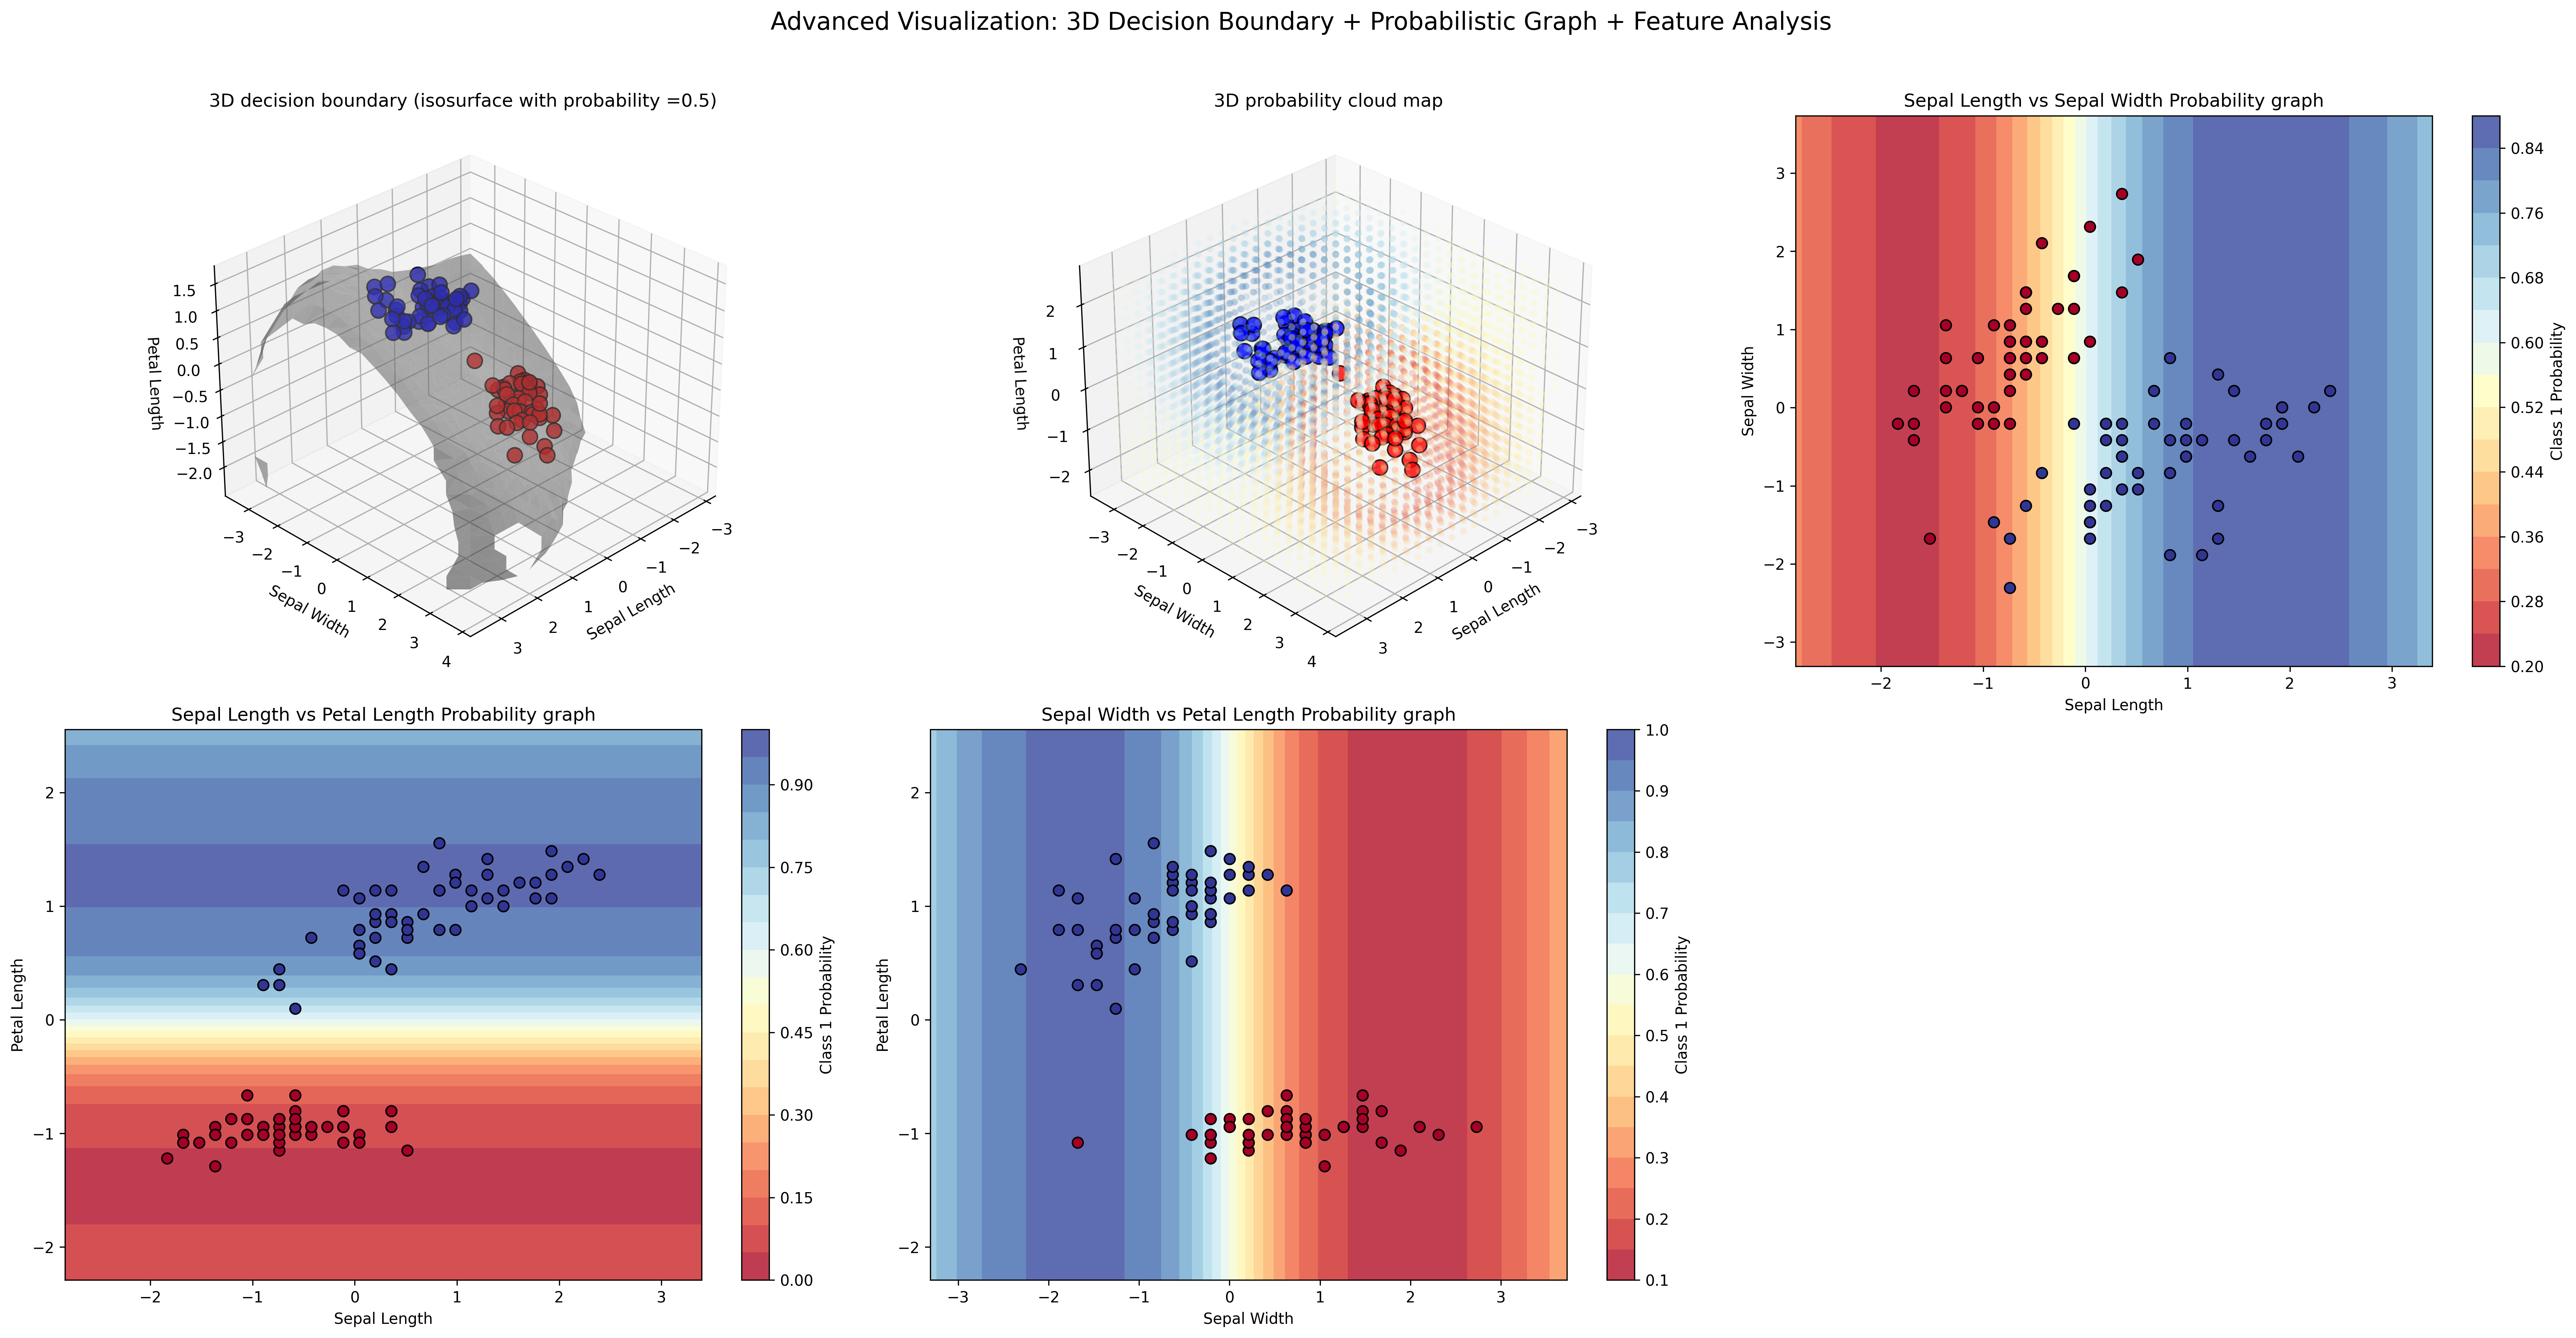

This chart was generated by the following Python code:
from skimage import measure
import numpy as np
import matplotlib.pyplot as plt
from mpl_toolkits.mplot3d import Axes3D
from sklearn.datasets import load_iris
from sklearn.model_selection import train_test_split, cross_val_score
from sklearn.preprocessing import StandardScaler
from sklearn.svm import SVC
from sklearn.ensemble import RandomForestClassifier
from sklearn.neural_network import MLPClassifier
import matplotlib.cm as cm

# 加载数据并选择两个类别和三个特征
iris = load_iris()
X = iris.data[iris.target != 2, :3]  # 移除第三类，选择前三个特征
y = iris.target[iris.target != 2]

# 标准化
scaler = StandardScaler()
X_scaled = scaler.fit_transform(X)

# 划分数据集
X_train, X_test, y_train, y_test = train_test_split(
    X_scaled, y, test_size=0.3, random_state=42
)

# 尝试多种分类器
classifiers = {
    'SVM (RBF)': SVC(kernel='rbf', C=1.0, probability=True),
    'Random Forest': RandomForestClassifier(n_estimators=100, random_state=42),
    'Neural Network': MLPClassifier(hidden_layer_sizes=(10, 5), max_iter=1000, random_state=42)
}

# 评估分类器性能
print("=== 分类器性能比较 ===")
for name, clf in classifiers.items():
    scores = cross_val_score(clf, X_scaled, y, cv=5)
    print(f"{name}: 交叉验证准确率 = {scores.mean():.4f} (±{scores.std():.4f})")

# 使用最佳分类器（这里选择SVM）
best_clf = SVC(kernel='rbf', C=1.0, probability=True)
best_clf.fit(X_train, y_train)

# 创建高级可视化图形
fig = plt.figure(figsize=(24, 12))

# 1. 3D决策边界与概率图结合
ax1 = fig.add_subplot(231, projection='3d')

# 创建网格
grid_resolution = 20
x_min, x_max = X_scaled[:, 0].min() - 1, X_scaled[:, 0].max() + 1
y_min, y_max = X_scaled[:, 1].min() - 1, X_scaled[:, 1].max() + 1
z_min, z_max = X_scaled[:, 2].min() - 1, X_scaled[:, 2].max() + 1

xx, yy, zz = np.meshgrid(np.linspace(x_min, x_max, grid_resolution),
                         np.linspace(y_min, y_max, grid_resolution),
                         np.linspace(z_min, z_max, grid_resolution))

X_grid = np.c_[xx.ravel(), yy.ravel(), zz.ravel()]
probabilities = best_clf.predict_proba(X_grid)[:, 1]
probabilities = probabilities.reshape(xx.shape)

# 绘制决策边界等值面（概率=0.5）

verts, faces, _, _ = measure.marching_cubes(
    probabilities, level=0.5, spacing=(1, 1, 1))
verts[:, 0] = verts[:, 0] * (x_max - x_min) / (grid_resolution - 1) + x_min
verts[:, 1] = verts[:, 1] * (y_max - y_min) / (grid_resolution - 1) + y_min
verts[:, 2] = verts[:, 2] * (z_max - z_min) / (grid_resolution - 1) + z_min

ax1.plot_trisurf(verts[:, 0], verts[:, 1], faces, verts[:, 2],
                 alpha=0.5, color='gray')


# 绘制数据点
colors_actual = ['red' if label == 0 else 'blue' for label in y]
ax1.scatter(X_scaled[:, 0], X_scaled[:, 1], X_scaled[:, 2],
            c=colors_actual, s=100, edgecolors='k', alpha=0.8)

ax1.set_xlabel('Sepal Length')
ax1.set_ylabel('Sepal Width')
ax1.set_zlabel('Petal Length')
ax1.set_title('3D decision boundary (isosurface with probability =0.5)')
ax1.view_init(elev=30, azim=45)

# 2. 3D概率图（透明度表示概率）
ax2 = fig.add_subplot(232, projection='3d')

# 绘制概率云
for level in np.linspace(0.2, 0.8, 4):
    mask = (probabilities > level - 0.1) & (probabilities < level + 0.1)
    if np.any(mask):
        x_points = xx[mask]
        y_points = yy[mask]
        z_points = zz[mask]
        prob_values = probabilities[mask]

        colors = cm.RdYlBu(prob_values)
        ax2.scatter(x_points, y_points, z_points,
                    c=colors, alpha=0.2, s=20, edgecolors='none')

# 绘制数据点
ax2.scatter(X_scaled[:, 0], X_scaled[:, 1], X_scaled[:, 2],
            c=colors_actual, s=100, edgecolors='k', alpha=0.8)

ax2.set_xlabel('Sepal Length')
ax2.set_ylabel('Sepal Width')
ax2.set_zlabel('Petal Length')
ax2.set_title('3D probability cloud map')
ax2.view_init(elev=30, azim=45)

# 3. 2D投影：特征对概率图
feature_pairs = [(0, 1), (0, 2), (1, 2)]
subplot_positions = [233, 234, 235]  # 注意：这里的233,234,235是子图编号，不是数值233

for i, (feat1, feat2) in enumerate(feature_pairs):
    ax = fig.add_subplot(subplot_positions[i])

    # 创建2D网格
    xx_2d, yy_2d = np.meshgrid(
        np.linspace(X_scaled[:, feat1].min() - 1,
                    X_scaled[:, feat1].max() + 1, 100),
        np.linspace(X_scaled[:, feat2].min() - 1,
                    X_scaled[:, feat2].max() + 1, 100)
    )

    # 使用特征平均值填充第三维
    X_grid_2d = np.zeros((xx_2d.ravel().shape[0], 3))
    X_grid_2d[:, feat1] = xx_2d.ravel()
    X_grid_2d[:, feat2] = yy_2d.ravel()
    # 计算第三个特征的索引
    third_feat = 3 - feat1 - feat2 - 1  # 修正索引计算
    X_grid_2d[:, third_feat] = X_scaled[:, third_feat].mean()

    prob_2d = best_clf.predict_proba(X_grid_2d)[:, 1]
    prob_2d = prob_2d.reshape(xx_2d.shape)

    # 绘制2D概率图
    contour = ax.contourf(xx_2d, yy_2d, prob_2d,
                          alpha=0.8, cmap=cm.RdYlBu, levels=20)

    # 绘制数据点
    ax.scatter(X_scaled[:, feat1], X_scaled[:, feat2], c=y,
               edgecolors='k', s=50, cmap=cm.RdYlBu)

    feature_names = ['Sepal Length', 'Sepal Width', 'Petal Length']
    ax.set_xlabel(feature_names[feat1])
    ax.set_ylabel(feature_names[feat2])
    ax.set_title(
        f'{feature_names[feat1]} vs {feature_names[feat2]} Probability graph')
    plt.colorbar(contour, ax=ax, label='Class 1 Probability')

plt.suptitle(
    'Advanced Visualization: 3D Decision Boundary + Probabilistic Graph + Feature Analysis', fontsize=16, y=1.02)
plt.tight_layout()
plt.savefig('task4_advanced_visualization.png', dpi=300, bbox_inches='tight')
plt.show()

# 生成综合报告
print("\n" + "="*50)
print("实验总结报告")
print("="*50)
print(f"数据集: Iris (两分类)")
print(f"使用的特征: Sepal Length, Sepal Width, Petal Length")
print(f"分类器: SVM with RBF kernel")
print(f"测试集准确率: {best_clf.score(X_test, y_test):.4f}")
print(f"决策函数类型: {'非线性' if best_clf.kernel != 'linear' else '线性'}")
print(f"支持向量数量: {len(best_clf.support_vectors_)}")
print("="*50)
